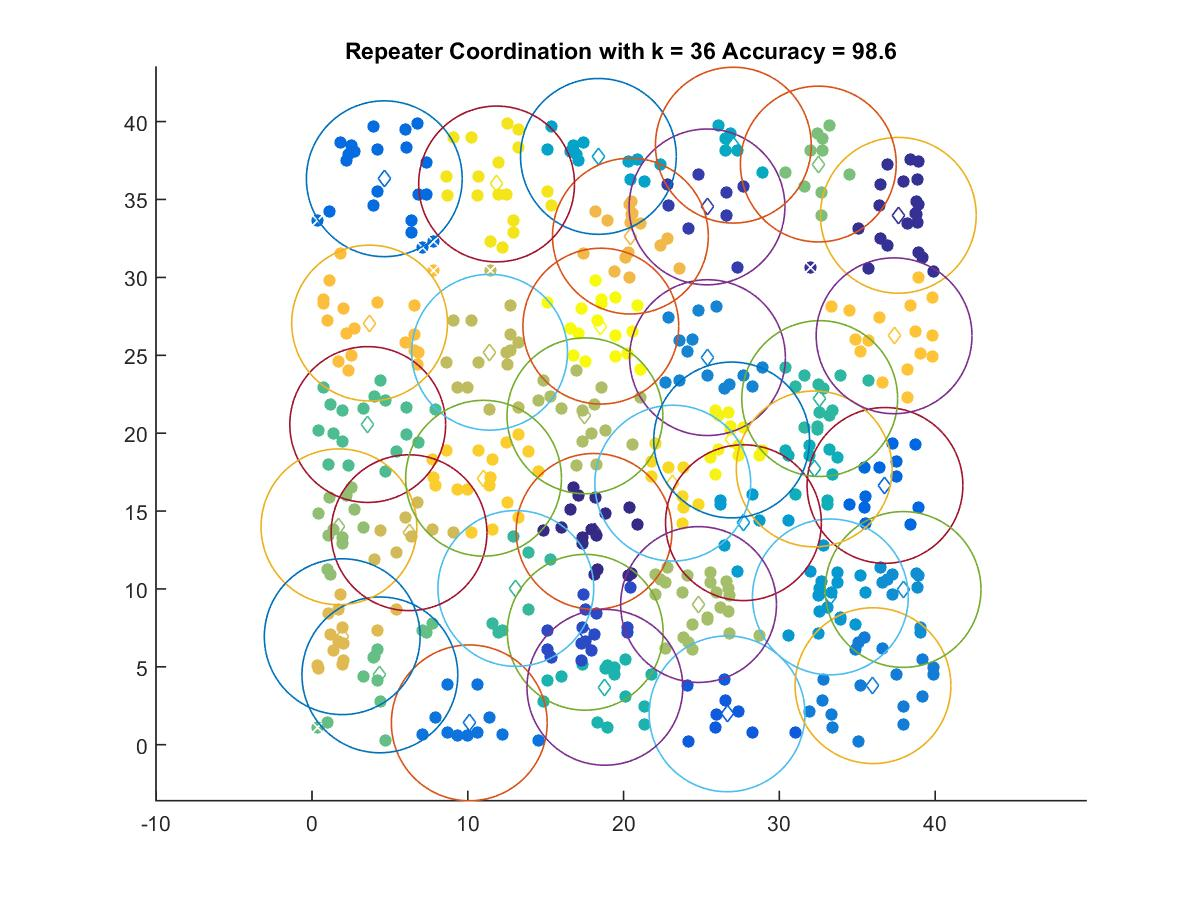

The data file committed next to this chart (first rows):
18.106, 13.695
37.64, 33.98
25.36, 34.52
17.54, 7.219
26.64, 1.984
36.78, 16.65
4.641, 36.33
10.1, 1.404
36.01, 3.791
25.39, 24.85
37.94, 9.966
33.27, 9.487
27.7, 14.25
18.39, 37.77
27.05, 38.49
32.24, 17.7
18.8, 3.686
32.59, 22.22
13.09, 10.03
3.577, 20.55
4.356, 4.484
32.5, 37.28
1.728, 13.99
24.81, 9
17.52, 21.11
11.4, 25.19
6.229, 13.61
1.94, 6.935
20.44, 32.65
3.697, 27.07
37.37, 26.25
11.01, 17.11
23.16, 16.79
11.85, 36
26.94, 19.56
18.54, 26.87
